Run: headless pygame with SDL's dummy video driver; simulated clock (each Clock.tick advances the game by its frame time, no real sleeping); random seed 0; keys injected as events and as key.get_pressed() state; mouse plan: one left click at the window centre at the start of phase 2, then a move to the lower-right quarter at the start of phase 3.
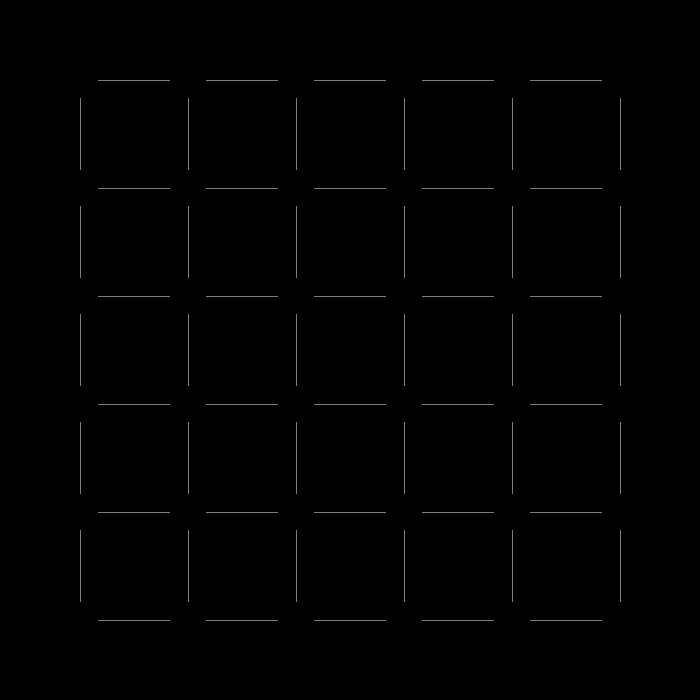
Frame 1 of 4 · flips 1–60 · no input
Frame 2 of 4 · flips 61–180 · clicked the window centre · tapped SPACE, RETURN · held RIGHT (→), D · screen unchanged from frame 1, image omitted
Frame 3 of 4 · flips 181–300 · moved the mouse to the lower-right quarter · held DOWN (↓), S · screen unchanged from frame 2, image omitted
Frame 4 of 4 · flips 301–420 · held LEFT (←), A, UP (↑), W · screen unchanged from frame 3, image omitted

The pygame program that drew these frames:

#!/usr/bin/env python

"""
Prototype of grid for placing neurons objects, stalls on mouseover events, so onto T3
"""

import sys
import pygame
from pygame.locals import *


SCREENSIZE = WIDTH, HEIGHT = 700, 700
#              R    G   B
BLACK     = ( 0,    0,   0)
DARKGREY  = ( 10,  10,   10)
GREY      = (127, 127, 127)
WHITE     = (255, 255, 255)
RED       = (255,   0,   0)

XMARGIN = 80
YMARGIN = 80
GRIDSIZE = 5
NEURONSIZE = 18
NEURON_LIST = []

STEP = (WIDTH - (XMARGIN + YMARGIN))/GRIDSIZE

class Neuron():
    def __init__(self, x, y):
        self.x = x
        self.y = y
        self._rect = pygame.draw.circle(DISPLAYSURF, BLACK, (self.x,self.y), NEURONSIZE)
    # def update():
    #     self._rect = pygame.draw.circle(DISPLAYSURF, BLACK, (self.x,self.y), NEURONSIZE)

def main():
    # Setup...
    global DISPLAYSURF
    pygame.init()
    DISPLAYSURF = pygame.display.set_mode(SCREENSIZE)
    pygame.display.set_caption('Grid Place Neuron')
    drawGrid()

    # Run Main Loop
    while True:
        if run() == False:
            break
# Main Loop
def run():
        while True:
            checkForQuit()
            drawNeurons()
            checkNeurons()
            pygame.display.update()

def checkNeurons():
     for neuron in NEURON_LIST:
         if neuron._rect.collidepoint(pygame.mouse.get_pos()):
             pygame.draw.circle(DISPLAYSURF, GREY, (neuron.x,neuron.y), NEURONSIZE)
             pygame.mouse.set_cursor(*pygame.cursors.broken_x)
             if pygame.mouse.get_pressed()[0]:
                 pygame.draw.circle(DISPLAYSURF, RED, (neuron.x,neuron.y), NEURONSIZE)

def drawNeurons():
    for i in range(GRIDSIZE+1):
        for ii in range(GRIDSIZE+1):
            n = Neuron(int(XMARGIN + (i*STEP)), int((YMARGIN) + (ii*STEP)))
            NEURON_LIST.append(n)

def drawGrid():
    for i in range(GRIDSIZE):
        pygame.draw.line(DISPLAYSURF, GREY,
        (XMARGIN, YMARGIN + (i*STEP)), ((WIDTH - YMARGIN), XMARGIN + (i*STEP) ), 1)
        pygame.draw.line(DISPLAYSURF, GREY,
        (XMARGIN + (i*STEP), YMARGIN), (YMARGIN + (i*STEP), HEIGHT - XMARGIN ), 1)
        if  i == (GRIDSIZE - 1) :
            pygame.draw.line(DISPLAYSURF, GREY,
            (XMARGIN, YMARGIN + ((i + 1)*STEP)), ((WIDTH - YMARGIN), XMARGIN + ((i + 1)*STEP) ), 1)
            pygame.draw.line(DISPLAYSURF, GREY,
            (XMARGIN + ((i + 1)*STEP), YMARGIN), (YMARGIN + ((i + 1)*STEP), HEIGHT - XMARGIN ), 1)

def checkForQuit():
    for event in pygame.event.get():
        if event.type == pygame.QUIT: sys.exit()
        elif event.type == KEYDOWN and event.key == K_q:
            pygame.quit()
            sys.exit()


if __name__ == '__main__': main()
